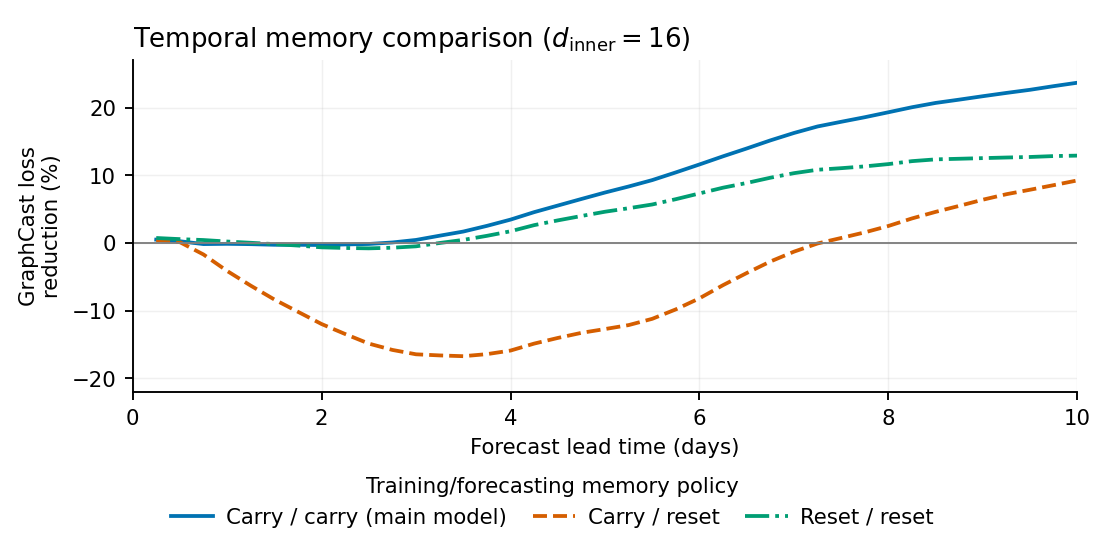

Data behind this chart, as committed beside it:
policy, metric, lead_days, loss_reduction_pct
Carry / carry (main model), exact, 0.25, 0.4888
Carry / carry (main model), exact, 0.5, 0.2501
Carry / carry (main model), exact, 0.75, -0.1698
Carry / carry (main model), exact, 1.0, -0.1311
Carry / carry (main model), exact, 1.25, -0.1797
Carry / carry (main model), exact, 1.5, -0.2703
Carry / carry (main model), exact, 1.75, -0.2727
Carry / carry (main model), exact, 2.0, -0.3083
Carry / carry (main model), exact, 2.25, -0.2221
Carry / carry (main model), exact, 2.5, -0.1552
Carry / carry (main model), exact, 2.75, 0.07084
Carry / carry (main model), exact, 3.0, 0.4438
Carry / carry (main model), exact, 3.25, 1.071
Carry / carry (main model), exact, 3.5, 1.683
Carry / carry (main model), exact, 3.75, 2.521
Carry / carry (main model), exact, 4.0, 3.447
Carry / carry (main model), exact, 4.25, 4.55
Carry / carry (main model), exact, 4.5, 5.523
Carry / carry (main model), exact, 4.75, 6.496
Carry / carry (main model), exact, 5.0, 7.452
Carry / carry (main model), exact, 5.25, 8.341
Carry / carry (main model), exact, 5.5, 9.288
Carry / carry (main model), exact, 5.75, 10.43
Carry / carry (main model), exact, 6.0, 11.6
Carry / carry (main model), exact, 6.25, 12.81
Carry / carry (main model), exact, 6.5, 13.96
Carry / carry (main model), exact, 6.75, 15.15
Carry / carry (main model), exact, 7.0, 16.25
Carry / carry (main model), exact, 7.25, 17.22
Carry / carry (main model), exact, 7.5, 17.91
Carry / carry (main model), exact, 7.75, 18.58
Carry / carry (main model), exact, 8.0, 19.32
Carry / carry (main model), exact, 8.25, 20.06
Carry / carry (main model), exact, 8.5, 20.7
Carry / carry (main model), exact, 8.75, 21.18
Carry / carry (main model), exact, 9.0, 21.69
Carry / carry (main model), exact, 9.25, 22.18
Carry / carry (main model), exact, 9.5, 22.64
Carry / carry (main model), exact, 9.75, 23.18
Carry / carry (main model), exact, 10.0, 23.68
Carry / reset, approximate, 0.25, 0.4399
Carry / reset, approximate, 0.5, 0.1155
Carry / reset, approximate, 0.75, -1.706
Carry / reset, approximate, 1.0, -4.137
Carry / reset, approximate, 1.25, -6.311
Carry / reset, approximate, 1.5, -8.358
Carry / reset, approximate, 1.75, -10.17
Carry / reset, approximate, 2.0, -11.98
Carry / reset, approximate, 2.25, -13.47
Carry / reset, approximate, 2.5, -14.88
Carry / reset, approximate, 2.75, -15.82
Carry / reset, approximate, 3.0, -16.46
Carry / reset, approximate, 3.25, -16.63
Carry / reset, approximate, 3.5, -16.74
Carry / reset, approximate, 3.75, -16.44
Carry / reset, approximate, 4.0, -15.91
Carry / reset, approximate, 4.25, -14.88
Carry / reset, approximate, 4.5, -14.05
Carry / reset, approximate, 4.75, -13.29
Carry / reset, approximate, 5.0, -12.73
... 60 more rows
